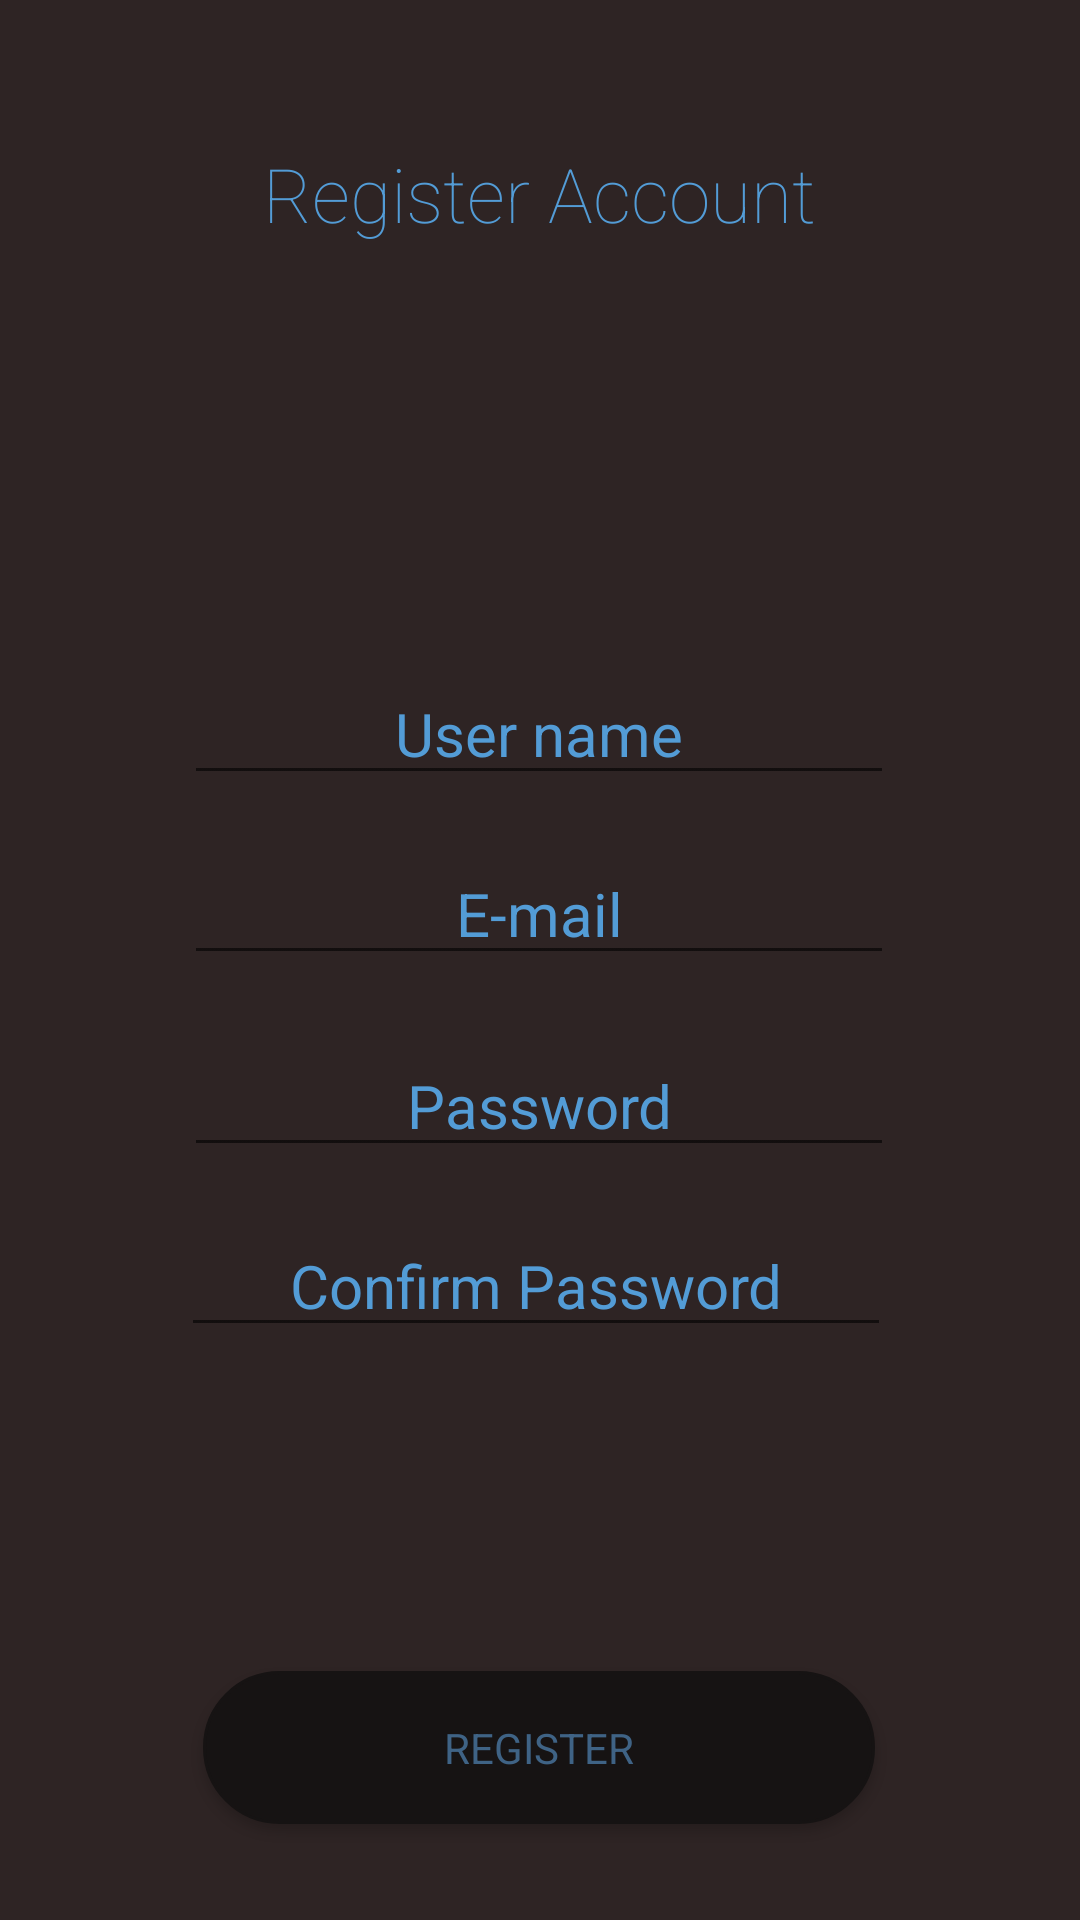

Produce the Android XML layout that renders to this screen, including the resource entries it uses.
<!-- AndroidManifest.xml: application theme AppTheme -->
<!-- res/layout/activity_register.xml -->
<?xml version="1.0" encoding="utf-8"?>
<android.support.constraint.ConstraintLayout xmlns:android="http://schemas.android.com/apk/res/android"
    xmlns:app="http://schemas.android.com/apk/res-auto"
    xmlns:tools="http://schemas.android.com/tools"
    android:layout_width="match_parent"
    android:layout_height="match_parent"
    android:background="@color/standardBackground"
    tools:context=".Register">

    <TextView
        android:id="@+id/flash"
        android:layout_width="276dp"
        android:layout_height="65dp"
        android:layout_marginTop="32dp"
        android:gravity="center"
        android:text="Register Account"
        android:textColor="@color/textViewText"
        android:textSize="25sp"
        app:fontFamily="sans-serif-thin"
        app:layout_constraintEnd_toEndOf="parent"
        app:layout_constraintHorizontal_bias="0.495"
        app:layout_constraintStart_toStartOf="parent"
        app:layout_constraintTop_toTopOf="parent" />

    <EditText
        android:id="@+id/password"
        android:layout_width="wrap_content"
        android:layout_height="wrap_content"
        android:layout_marginTop="20dp"
        android:ems="10"
        android:gravity="center"
        android:hint="Password"
        android:inputType="textPassword"
        android:textColor="@color/textViewText"
        android:textColorHighlight="@color/textViewText"
        android:textColorHint="@color/textViewText"
        android:textColorLink="@color/textViewText"
        android:textSize="20sp"
        app:layout_constraintEnd_toEndOf="parent"
        app:layout_constraintHorizontal_bias="0.496"
        app:layout_constraintStart_toStartOf="parent"
        app:layout_constraintTop_toBottomOf="@+id/email" />

    <EditText
        android:id="@+id/username"
        android:layout_width="wrap_content"
        android:layout_height="wrap_content"
        android:layout_marginTop="124dp"
        android:ems="10"
        android:gravity="center"
        android:hint="User name"
        android:inputType="textPersonName"
        android:textColor="@color/textViewText"
        android:textColorHighlight="@color/textViewText"
        android:textColorHint="@color/textViewText"
        android:textColorLink="@color/textViewText"
        android:textSize="20sp"
        app:layout_constraintEnd_toEndOf="parent"
        app:layout_constraintHorizontal_bias="0.496"
        app:layout_constraintStart_toStartOf="parent"
        app:layout_constraintTop_toBottomOf="@+id/flash" />

    <EditText
        android:id="@+id/email"
        android:layout_width="wrap_content"
        android:layout_height="wrap_content"
        android:layout_marginTop="16dp"
        android:ems="10"
        android:gravity="center"
        android:hint="E-mail"
        android:inputType="textPassword|textEmailAddress"
        android:textColor="@color/textViewText"
        android:textColorHighlight="@color/textViewText"
        android:textColorHint="@color/textViewText"
        android:textColorLink="@color/textViewText"
        android:textSize="20sp"
        app:layout_constraintEnd_toEndOf="parent"
        app:layout_constraintHorizontal_bias="0.496"
        app:layout_constraintStart_toStartOf="parent"
        app:layout_constraintTop_toBottomOf="@+id/username" />

    <EditText
        android:id="@+id/password_confirmation"
        android:layout_width="wrap_content"
        android:layout_height="wrap_content"
        android:layout_marginTop="16dp"
        android:ems="10"
        android:gravity="center"
        android:hint="Confirm Password"
        android:inputType="textPassword"
        android:textColor="@color/textViewText"
        android:textColorHighlight="@color/textViewText"
        android:textColorHint="@color/textViewText"
        android:textColorLink="@color/textViewText"
        android:textSize="20sp"
        app:layout_constraintEnd_toEndOf="parent"
        app:layout_constraintHorizontal_bias="0.49"
        app:layout_constraintStart_toStartOf="parent"
        app:layout_constraintTop_toBottomOf="@+id/password" />

    <Button
        android:id="@+id/register"
        android:layout_width="224dp"
        android:layout_height="51dp"
        android:layout_marginBottom="32dp"
        android:background="@drawable/shape"
        android:text="Register"
        android:textColor="@color/buttonText"
        android:typeface="sans"
        app:layout_constraintBottom_toBottomOf="parent"
        app:layout_constraintEnd_toEndOf="parent"
        app:layout_constraintHorizontal_bias="0.497"
        app:layout_constraintStart_toStartOf="parent" />

</android.support.constraint.ConstraintLayout>
<!-- resources referenced by this layout -->
<resources>
  <color name="buttonText">#3F6385</color>
  <color name="standardBackground">#2E2424</color>
  <color name="textViewText">#539CD6</color>
  <!-- drawable shape (drawable) -->
  <?xml version="1.0" encoding="utf-8"?>
  <shape xmlns:android="http://schemas.android.com/apk/res/android" >
      <stroke android:width="1dp"
          android:color="#161313"/>
      <solid android:color="#161313" />
      <corners
          android:bottomLeftRadius="40dp"
          android:bottomRightRadius="40dp"
          android:topLeftRadius="40dp"
          android:topRightRadius="40dp" />
  </shape>
  <style name="AppTheme" parent="Theme.AppCompat.Light.NoActionBar">
          
          <item name="colorPrimary">@color/colorPrimary</item>
          <item name="colorPrimaryDark">@color/colorPrimaryDark</item>
          <item name="colorAccent">@color/colorAccent</item>
      </style>
  <color name="colorPrimary">#282222</color>
  <color name="colorPrimaryDark">#282222</color>
  <color name="colorAccent">#282222</color>
</resources>
